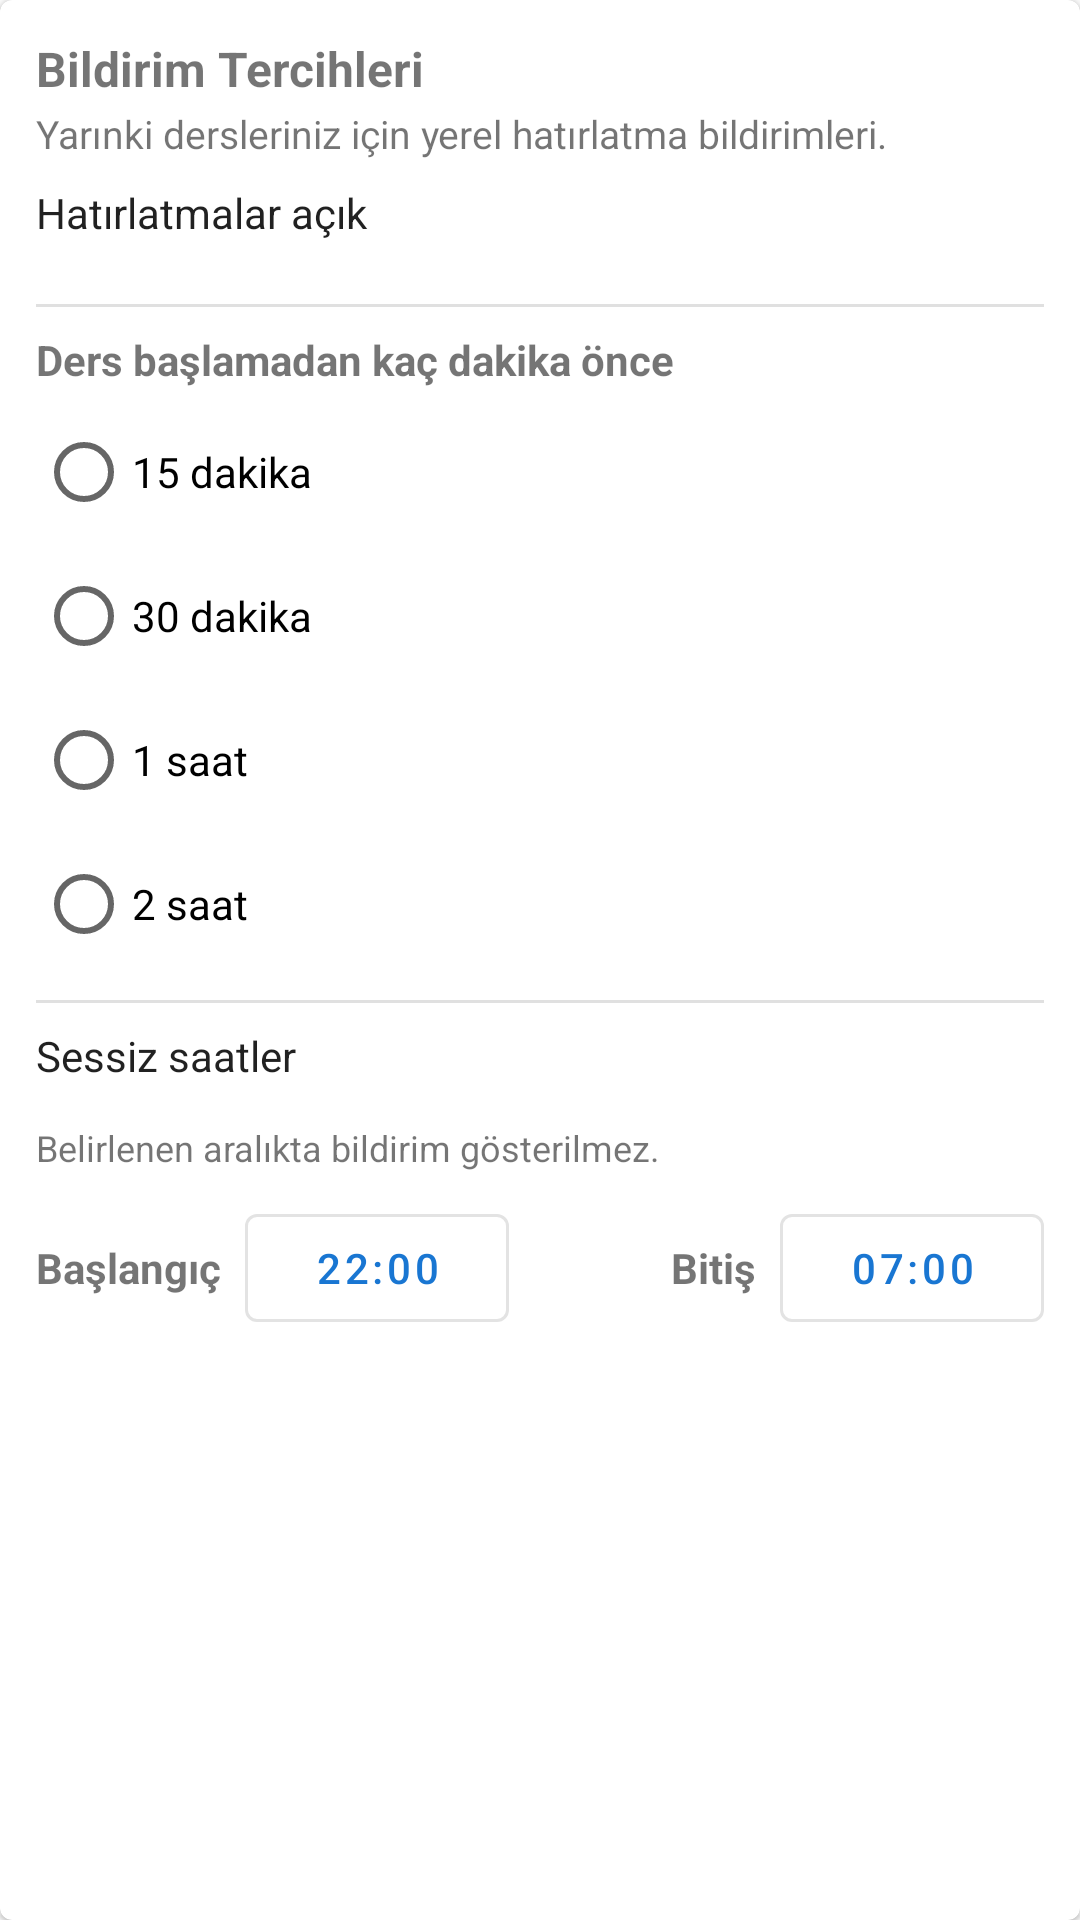

Here is an Android app screen rendered from its layout file. Give the layout XML and the strings, colors and styles it references.
<!-- AndroidManifest.xml: application theme Theme.UniScheduler -->
<!-- res/layout/card_notification_preferences.xml -->
<?xml version="1.0" encoding="utf-8"?>
<com.google.android.material.card.MaterialCardView
    xmlns:android="http://schemas.android.com/apk/res/android"
    xmlns:app="http://schemas.android.com/apk/res-auto"
    android:layout_width="match_parent"
    android:layout_height="wrap_content">

    <LinearLayout
        android:layout_width="match_parent"
        android:layout_height="wrap_content"
        android:orientation="vertical"
        android:padding="12dp">

        <TextView
            android:layout_width="wrap_content"
            android:layout_height="wrap_content"
            android:text="@string/notif_card_title"
            android:textStyle="bold"
            android:textSize="16sp" />

        <TextView
            android:layout_width="match_parent"
            android:layout_height="wrap_content"
            android:text="@string/notif_card_description"
            android:textSize="13sp"
            android:layout_marginTop="2dp"
            android:layout_marginBottom="8dp" />

        <com.google.android.material.materialswitch.MaterialSwitch
            android:id="@+id/swNotifMaster"
            android:layout_width="match_parent"
            android:layout_height="wrap_content"
            android:text="@string/notif_master_switch"
            android:textOn=""
            android:textOff=""
            android:showText="false"
            android:checked="true" />

        <View
            android:layout_width="match_parent"
            android:layout_height="1dp"
            android:background="?android:attr/listDivider"
            android:layout_marginVertical="8dp" />

        <TextView
            android:id="@+id/tvNotifOffsetLabel"
            android:layout_width="wrap_content"
            android:layout_height="wrap_content"
            android:text="@string/notif_reminder_offset_label"
            android:textStyle="bold"
            android:layout_marginBottom="4dp" />

        <RadioGroup
            android:id="@+id/rgNotifOffset"
            android:layout_width="match_parent"
            android:layout_height="wrap_content"
            android:orientation="vertical">

            <RadioButton
                android:id="@+id/rbNotif15"
                android:layout_width="match_parent"
                android:layout_height="wrap_content"
                android:text="@string/notif_reminder_15" />
            <RadioButton
                android:id="@+id/rbNotif30"
                android:layout_width="match_parent"
                android:layout_height="wrap_content"
                android:text="@string/notif_reminder_30" />
            <RadioButton
                android:id="@+id/rbNotif60"
                android:layout_width="match_parent"
                android:layout_height="wrap_content"
                android:text="@string/notif_reminder_60" />
            <RadioButton
                android:id="@+id/rbNotif120"
                android:layout_width="match_parent"
                android:layout_height="wrap_content"
                android:text="@string/notif_reminder_120" />
        </RadioGroup>

        <View
            android:layout_width="match_parent"
            android:layout_height="1dp"
            android:background="?android:attr/listDivider"
            android:layout_marginVertical="8dp" />

        <com.google.android.material.materialswitch.MaterialSwitch
            android:id="@+id/swQuietHours"
            android:layout_width="match_parent"
            android:layout_height="wrap_content"
            android:text="@string/notif_quiet_switch"
            android:textOn=""
            android:textOff=""
            android:showText="false" />

        <TextView
            android:layout_width="match_parent"
            android:layout_height="wrap_content"
            android:text="@string/notif_quiet_description"
            android:textSize="12sp"
            android:layout_marginBottom="8dp" />

        <LinearLayout
            android:id="@+id/llQuietHoursRow"
            android:layout_width="match_parent"
            android:layout_height="wrap_content"
            android:orientation="horizontal"
            android:gravity="center_vertical">

            <TextView
                android:layout_width="wrap_content"
                android:layout_height="wrap_content"
                android:text="@string/notif_quiet_start"
                android:textStyle="bold"
                android:layout_marginEnd="8dp" />

            <com.google.android.material.button.MaterialButton
                android:id="@+id/btnQuietStart"
                style="@style/Widget.MaterialComponents.Button.OutlinedButton"
                android:layout_width="wrap_content"
                android:layout_height="wrap_content"
                android:text="22:00" />

            <View
                android:layout_width="0dp"
                android:layout_height="0dp"
                android:layout_weight="1" />

            <TextView
                android:layout_width="wrap_content"
                android:layout_height="wrap_content"
                android:text="@string/notif_quiet_end"
                android:textStyle="bold"
                android:layout_marginEnd="8dp" />

            <com.google.android.material.button.MaterialButton
                android:id="@+id/btnQuietEnd"
                style="@style/Widget.MaterialComponents.Button.OutlinedButton"
                android:layout_width="wrap_content"
                android:layout_height="wrap_content"
                android:text="07:00" />
        </LinearLayout>

    </LinearLayout>

</com.google.android.material.card.MaterialCardView>
<!-- resources referenced by this layout -->
<resources>
  <string name="notif_card_description">Yarınki dersleriniz için yerel hatırlatma bildirimleri.</string>
  <string name="notif_card_title">Bildirim Tercihleri</string>
  <string name="notif_master_switch">Hatırlatmalar açık</string>
  <string name="notif_quiet_description">Belirlenen aralıkta bildirim gösterilmez.</string>
  <string name="notif_quiet_end">Bitiş</string>
  <string name="notif_quiet_start">Başlangıç</string>
  <string name="notif_quiet_switch">Sessiz saatler</string>
  <string name="notif_reminder_120">2 saat</string>
  <string name="notif_reminder_15">15 dakika</string>
  <string name="notif_reminder_30">30 dakika</string>
  <string name="notif_reminder_60">1 saat</string>
  <string name="notif_reminder_offset_label">Ders başlamadan kaç dakika önce</string>
  <style name="Theme.UniScheduler" parent="Theme.MaterialComponents.DayNight.NoActionBar">
          <item name="colorPrimary">@color/colorPrimary</item>
          <item name="colorPrimaryDark">@color/colorPrimaryDark</item>
          <item name="colorAccent">@color/colorAccent</item>
          <item name="colorError">@color/colorError</item>
          <item name="colorSurface">@color/surface</item>
          <item name="colorOnSurface">@color/onSurface</item>
          <item name="android:colorBackground">@color/background</item>
          <item name="colorOnSurfaceVariant">@color/onSurfaceVariant</item>
          
          <item name="colorSurfaceVariant">#E7E0EC</item>
  
          
          <item name="android:statusBarColor">?attr/colorSurface</item>
          <item name="android:windowLightStatusBar">true</item>
      </style>
  <color name="colorPrimary">#1976D2</color>
  <color name="colorPrimaryDark">#1565C0</color>
  <color name="colorAccent">#2196F3</color>
  <color name="colorError">#B00020</color>
  <color name="surface">#FFFFFF</color>
  <color name="onSurface">#1C1B1F</color>
  <color name="background">#FAFAFA</color>
  <color name="onSurfaceVariant">#49454F</color>
</resources>
